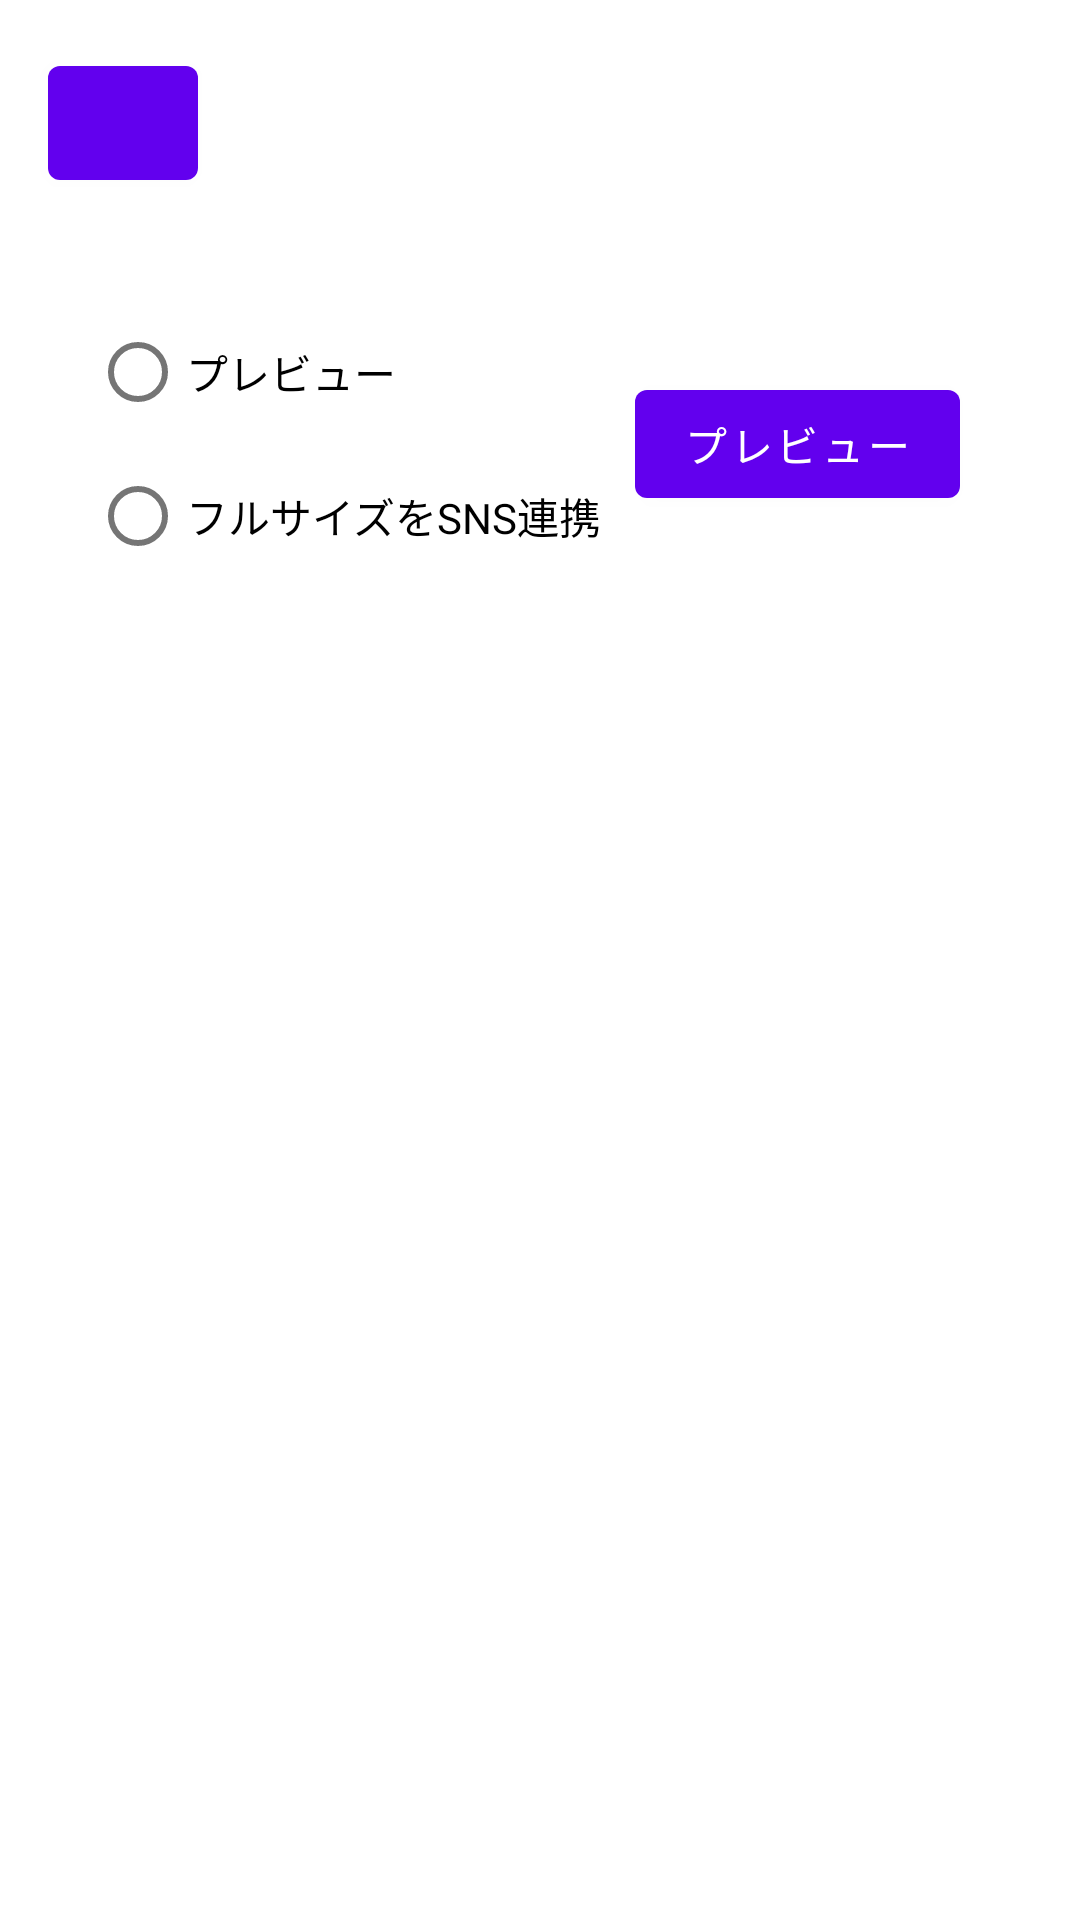

Android layout source for this screen:
<!-- AndroidManifest.xml: application theme Theme.PrivateLesson -->
<!-- res/layout/activity_take_picture.xml -->
<?xml version="1.0" encoding="utf-8"?>

<androidx.constraintlayout.widget.ConstraintLayout xmlns:android="http://schemas.android.com/apk/res/android"
    xmlns:app="http://schemas.android.com/apk/res-auto"
    xmlns:tools="http://schemas.android.com/tools"
    android:layout_width="match_parent"
    android:layout_height="match_parent"
    tools:context=".TakePictureActivity">

    <FrameLayout
        android:id="@+id/takePictureTitle"
        android:layout_width="0dp"
        android:layout_height="wrap_content"
        app:layout_constraintEnd_toEndOf="parent"
        app:layout_constraintHorizontal_bias="0.0"
        app:layout_constraintStart_toStartOf="parent"
        app:layout_constraintTop_toTopOf="parent">

    </FrameLayout>

    <Button
        android:id="@+id/takePictureRreturnButton"
        android:layout_width="50dp"
        android:layout_height="50dp"
        android:layout_marginStart="16dp"
        android:layout_marginTop="16dp"
        app:icon="@drawable/ic_baseline_arrow_back_24"
        app:layout_constraintStart_toStartOf="parent"
        app:layout_constraintTop_toTopOf="parent" />

    <RadioGroup
        android:id="@+id/radioGroup2"
        android:layout_width="wrap_content"
        android:layout_height="wrap_content"
        android:layout_marginStart="30dp"
        android:layout_marginTop="100dp"
        app:layout_constraintStart_toStartOf="parent"
        app:layout_constraintTop_toTopOf="parent">

        <RadioButton
            android:id="@+id/preview"
            android:layout_width="match_parent"
            android:layout_height="wrap_content"
            android:text="プレビュー" />

        <RadioButton
            android:id="@+id/fullPicture"
            android:layout_width="match_parent"
            android:layout_height="wrap_content"
            android:text="フルサイズをSNS連携" />
    </RadioGroup>

    <Button
        android:id="@+id/upCamera"
        android:layout_width="wrap_content"
        android:layout_height="wrap_content"
        android:layout_marginEnd="40dp"
        android:text="プレビュー"
        app:layout_constraintBottom_toBottomOf="@+id/radioGroup2"
        app:layout_constraintEnd_toEndOf="parent"
        app:layout_constraintTop_toTopOf="@+id/radioGroup2" />

    <ImageView
        android:id="@+id/previewPicture"
        android:layout_width="0dp"
        android:layout_height="0dp"
        android:layout_marginTop="60dp"
        android:layout_marginBottom="16dp"
        android:scaleType="fitCenter"
        app:layout_constraintBottom_toBottomOf="parent"
        app:layout_constraintEnd_toEndOf="parent"
        app:layout_constraintHorizontal_bias="0.5"
        app:layout_constraintStart_toStartOf="parent"
        app:layout_constraintTop_toBottomOf="@+id/radioGroup2"
        tools:srcCompat="@tools:sample/avatars" />
</androidx.constraintlayout.widget.ConstraintLayout>
<!-- resources referenced by this layout -->
<resources>
  <style name="Theme.PrivateLesson" parent="Theme.MaterialComponents.DayNight.DarkActionBar">
          
          <item name="colorPrimary">@color/purple_500</item>
          <item name="colorPrimaryVariant">@color/purple_700</item>
          <item name="colorOnPrimary">@color/white</item>
          
          <item name="colorSecondary">@color/teal_200</item>
          <item name="colorSecondaryVariant">@color/teal_700</item>
          <item name="colorOnSecondary">@color/black</item>
          
          <item name="android:statusBarColor" tools:targetApi="l">?attr/colorPrimaryVariant</item>
          
      </style>
  <!-- not gathered from this repository: default colours our renderer supplied (Android Studio template values) -->
  <color name="purple_500">#FF6200EE</color>
  <color name="purple_700">#FF3700B3</color>
  <color name="teal_200">#FF03DAC5</color>
  <color name="teal_700">#FF018786</color>
  <color name="black">#FF000000</color>
  <color name="white">#FFFFFFFF</color>
</resources>
